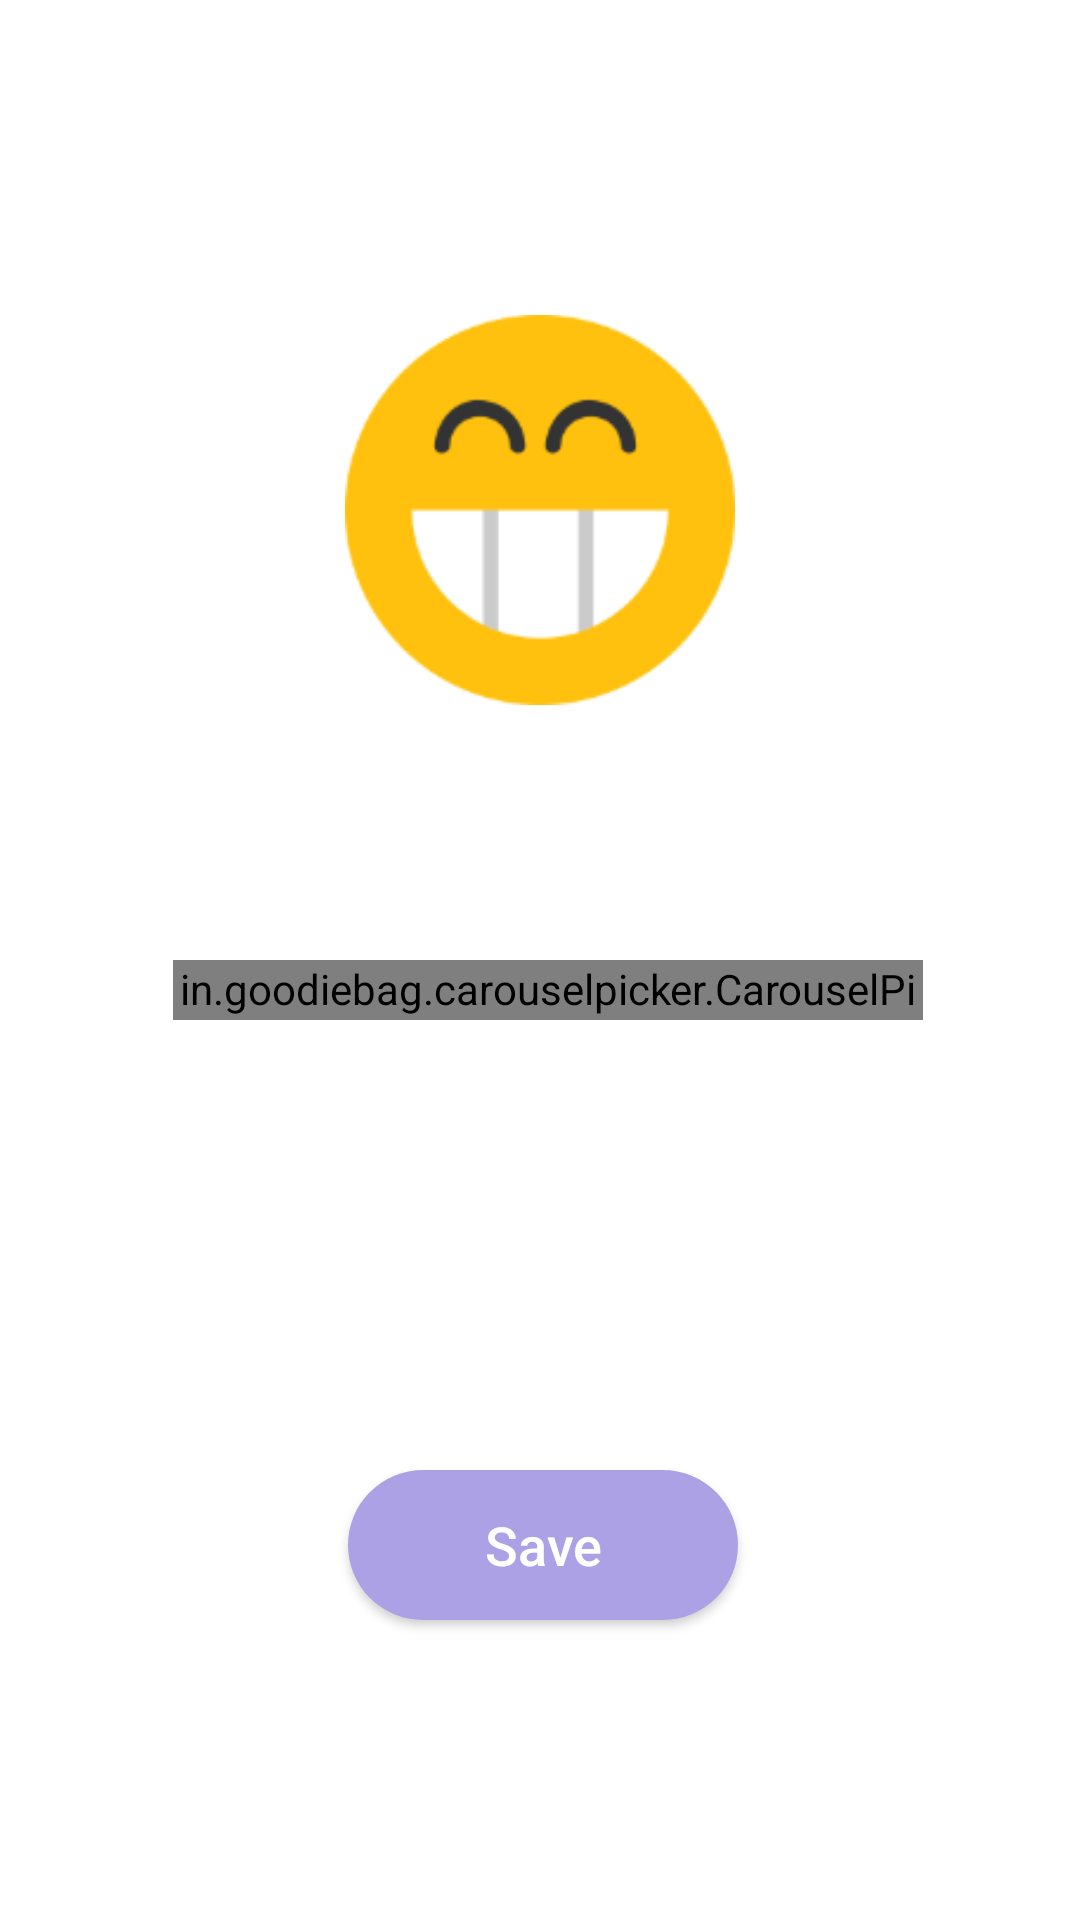

Layout XML and referenced resources for this Android screen:
<!-- AndroidManifest.xml: application theme AppTheme -->
<!-- res/layout/emoji_selector_dialog.xml -->
<?xml version="1.0" encoding="utf-8"?>
<LinearLayout xmlns:android="http://schemas.android.com/apk/res/android"
    xmlns:tools="http://schemas.android.com/tools"
    android:layout_width="match_parent"
    android:layout_height="match_parent"
    xmlns:app="http://schemas.android.com/apk/res-auto"
    android:gravity="center_vertical"
    app:behavior_peekHeight="0dp"
    android:id="@+id/bottom_sheet"
    app:behavior_hideable="true"
    app:layout_behavior="com.google.android.material.bottomsheet.BottomSheetBehavior"
    >
    <RelativeLayout
        android:layout_gravity="bottom"
        android:layout_width="match_parent"
        android:layout_height="710dp"
        android:background="@drawable/selector_dialog_shape"
        android:gravity="center_horizontal">

        <ImageView
            android:id="@+id/close_btn"
            android:layout_width="40dp"
            android:layout_height="40dp"
            android:layout_margin="10dp"
            android:padding="5dp"
            app:layout_constraintEnd_toStartOf="@+id/textView"
            app:layout_constraintHorizontal_bias="0.271"
            app:layout_constraintStart_toStartOf="parent"
            app:layout_constraintTop_toTopOf="parent"
            app:srcCompat="@drawable/ic_close"
            android:onClick="moveToMainActivity"/>

        <View
            android:id="@+id/view"
            android:layout_width="80dp"
            android:layout_height="2dp"
            android:layout_marginTop="30dp"
            android:layout_alignParentStart="true"
            android:layout_alignParentLeft="true"
            android:layout_alignParentEnd="true"
            android:layout_alignParentRight="true"
            android:layout_marginStart="162dp"
            android:layout_marginLeft="162dp"
            android:layout_marginEnd="169dp"
            android:layout_marginRight="169dp"
            android:background="#CCCCCC" />

        <TextView
            android:id="@+id/tvSelectedItem"
            android:layout_width="wrap_content"
            android:layout_height="wrap_content"
            android:gravity="center"
            android:text=""
            android:visibility="invisible"
            android:padding="20dp"
            app:layout_constraintBottom_toBottomOf="parent"
            app:layout_constraintEnd_toEndOf="parent"
            app:layout_constraintStart_toStartOf="parent"
            app:layout_constraintTop_toBottomOf="@+id/friend_status_img"
            app:layout_constraintVertical_bias="0.137" />


        <ImageView
            android:id="@+id/user_status_img"
            android:layout_width="180dp"
            android:layout_height="180dp"
            android:layout_alignParentStart="true"
            android:layout_alignParentLeft="true"
            android:layout_alignParentTop="true"
            android:layout_alignParentEnd="true"
            android:layout_alignParentRight="true"
            android:layout_gravity="center_vertical"
            android:layout_marginStart="115dp"
            android:layout_marginLeft="115dp"
            android:layout_marginTop="150dp"
            android:layout_marginEnd="115dp"
            android:layout_marginRight="120dp"
            android:src="@drawable/emoji_happy"
            app:layout_constraintEnd_toEndOf="parent"
            app:layout_constraintHorizontal_bias="0.502"
            app:layout_constraintStart_toStartOf="parent"
            app:layout_constraintTop_toTopOf="parent" />


        <com.google.android.material.textfield.TextInputLayout
            android:id="@+id/nameInputLayout"
            style="@style/Widget.MaterialComponents.TextInputLayout.OutlinedBox"
            android:layout_width="match_parent"
            android:layout_height="150dp"
            android:layout_alignParentStart="true"
            android:layout_alignParentLeft="true"
            android:layout_alignParentEnd="true"
            android:layout_alignParentRight="true"
            android:layout_alignParentBottom="true"
            android:layout_marginStart="3dp"
            android:layout_marginLeft="3dp"
            android:layout_marginEnd="-3dp"
            android:layout_marginRight="-3dp"
            android:layout_marginBottom="200dp"
            android:paddingLeft="50dp"
            android:paddingTop="30dp"
            android:paddingRight="50dp"
            app:endIconCheckable="true"
            app:endIconDrawable="@drawable/carousel_arrow_right"
            app:endIconMode="none"
            tools:layout_editor_absoluteX="16dp">

            <in.goodiebag.carouselpicker.CarouselPicker
                android:id="@+id/imageCarousel"
                android:layout_width="250dp"
                android:layout_height="20dp"
                android:layout_alignParentStart="true"
                android:layout_alignParentLeft="true"
                android:layout_alignParentEnd="true"
                android:layout_alignParentRight="true"
                android:layout_alignParentBottom="true"
                android:layout_gravity="center_horizontal"
                android:layout_marginStart="80dp"
                android:layout_marginLeft="76dp"
                android:layout_marginEnd="80dp"
                android:layout_marginRight="80dp"
                android:pointerIcon="zoom_in"
                app:items_visible="five" />
        </com.google.android.material.textfield.TextInputLayout>

        <Button
            android:id="@+id/btn_Save"
            android:layout_width="181dp"
            android:layout_height="50dp"
            android:layout_alignParentStart="true"
            android:layout_alignParentLeft="true"
            android:layout_alignParentEnd="true"
            android:layout_alignParentRight="true"
            android:layout_alignParentBottom="true"
            android:layout_marginStart="116dp"
            android:layout_marginLeft="116dp"
            android:layout_marginTop="28dp"
            android:layout_marginEnd="114dp"
            android:layout_marginRight="114dp"
            android:layout_marginBottom="100dp"
            android:background="@drawable/button"
            android:text="Save"
            android:textAllCaps="false"
            android:textColor="#fff"
            android:textSize="18dp"
            app:layout_constraintEnd_toEndOf="parent"
            app:layout_constraintStart_toStartOf="parent"
            app:layout_constraintTop_toBottomOf="@+id/Forgotpassword_text" />


    </RelativeLayout>

</LinearLayout>
<!-- resources referenced by this layout -->
<resources>
  <!-- drawable button (drawable) -->
  <?xml version="1.0" encoding="utf-8"?>
  <shape android:shape="rectangle" xmlns:android="http://schemas.android.com/apk/res/android">
  <corners android:radius="50sp"/>
      <solid android:color="@color/butoon"/>
  </shape>
  <!-- drawable emoji_happy: png bitmap (drawable-hdpi, 3934 bytes) -->
  <!-- drawable selector_dialog_shape (drawable) -->
  <?xml version="1.0" encoding="utf-8"?>
  <shape xmlns:android="http://schemas.android.com/apk/res/android"
      android:shape="rectangle">
  
      <solid android:color="@color/white"/>
  <corners android:topRightRadius="30dp"
      android:topLeftRadius="30dp">
  
  </corners>
  
  </shape>
  <style name="AppTheme" parent="Theme.MaterialComponents.Light.NoActionBar">
          
          <item name="colorPrimary">@color/colorPrimary</item>
          <item name="colorPrimaryDark">@color/colorPrimaryDark</item>
          <item name="colorAccent">@color/colorAccent</item>
          <item name="windowNoTitle">true</item>
          <item name="windowActionBar">false</item>
  
  
      </style>
  <color name="butoon">#ADA1E6</color>
  <color name="white">#FFFF</color>
  <color name="colorPrimary">#605399</color>
  <color name="colorPrimaryDark">#000000</color>
  <color name="colorAccent">#ADA1E6</color>
</resources>
